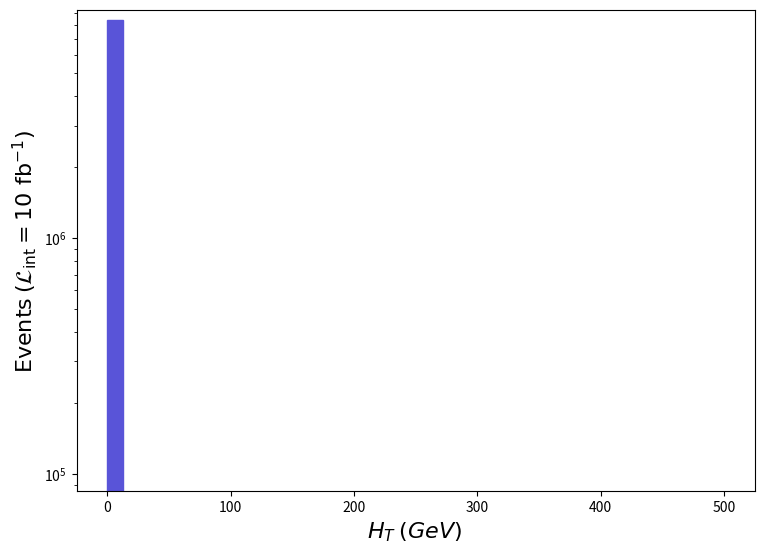

Recreate this plot in Python. (Note: this script raises an exception after producing the figure.)
def selection_0():

    # Library import
    import numpy
    import matplotlib
    import matplotlib.pyplot   as plt
    import matplotlib.gridspec as gridspec

    # Library version
    matplotlib_version = matplotlib.__version__
    numpy_version      = numpy.__version__

    # Histo binning
    xBinning = numpy.linspace(0.0,500.0,41,endpoint=True)

    # Creating data sequence: middle of each bin
    xData = numpy.array([6.25,18.75,31.25,43.75,56.25,68.75,81.25,93.75,106.25,118.75,131.25,143.75,156.25,168.75,181.25,193.75,206.25,218.75,231.25,243.75,256.25,268.75,281.25,293.75,306.25,318.75,331.25,343.75,356.25,368.75,381.25,393.75,406.25,418.75,431.25,443.75,456.25,468.75,481.25,493.75])

    # Creating weights for histo: y1_THT_0
    y1_THT_0_weights = numpy.array([8444500.0,0.0,0.0,0.0,0.0,0.0,0.0,0.0,0.0,0.0,0.0,0.0,0.0,0.0,0.0,0.0,0.0,0.0,0.0,0.0,0.0,0.0,0.0,0.0,0.0,0.0,0.0,0.0,0.0,0.0,0.0,0.0,0.0,0.0,0.0,0.0,0.0,0.0,0.0,0.0])

    # Creating a new Canvas
    fig   = plt.figure(figsize=(8.75,6.25),dpi=80)
    frame = gridspec.GridSpec(1,1)
    pad   = fig.add_subplot(frame[0])

    # Creating a new Stack
    pad.hist(x=xData, bins=xBinning, weights=y1_THT_0_weights,\
             label="$run\_05$", histtype="stepfilled", rwidth=1.0,\
             color="#5954d8", edgecolor="#5954d8", linewidth=1, linestyle="solid",\
             bottom=None, cumulative=False, density=False, align="mid", orientation="vertical")


    # Axis
    plt.rc('text',usetex=False)
    plt.xlabel(r"$H_{T}$ $(GeV)$ ",\
               fontsize=16,color="black")
    plt.ylabel(r"$\mathrm{Events}$ $(\mathcal{L}_{\mathrm{int}} = 10\ \mathrm{fb}^{-1})$ ",\
               fontsize=16,color="black")

    # Boundary of y-axis
    ymax=(y1_THT_0_weights).max()*1.1
    #ymin=0 # linear scale
    ymin=min([x for x in (y1_THT_0_weights) if x])/100. # log scale
    plt.gca().set_ylim(ymin,ymax)

    # Log/Linear scale for X-axis
    plt.gca().set_xscale("linear")
    #plt.gca().set_xscale("log",nonpositive="clip")

    # Log/Linear scale for Y-axis
    #plt.gca().set_yscale("linear")
    plt.gca().set_yscale("log",nonpositive="clip")

    # Saving the image
    plt.savefig('../../HTML/MadAnalysis5job_0/selection_0.png')

# Running!
if __name__ == '__main__':
    selection_0()
